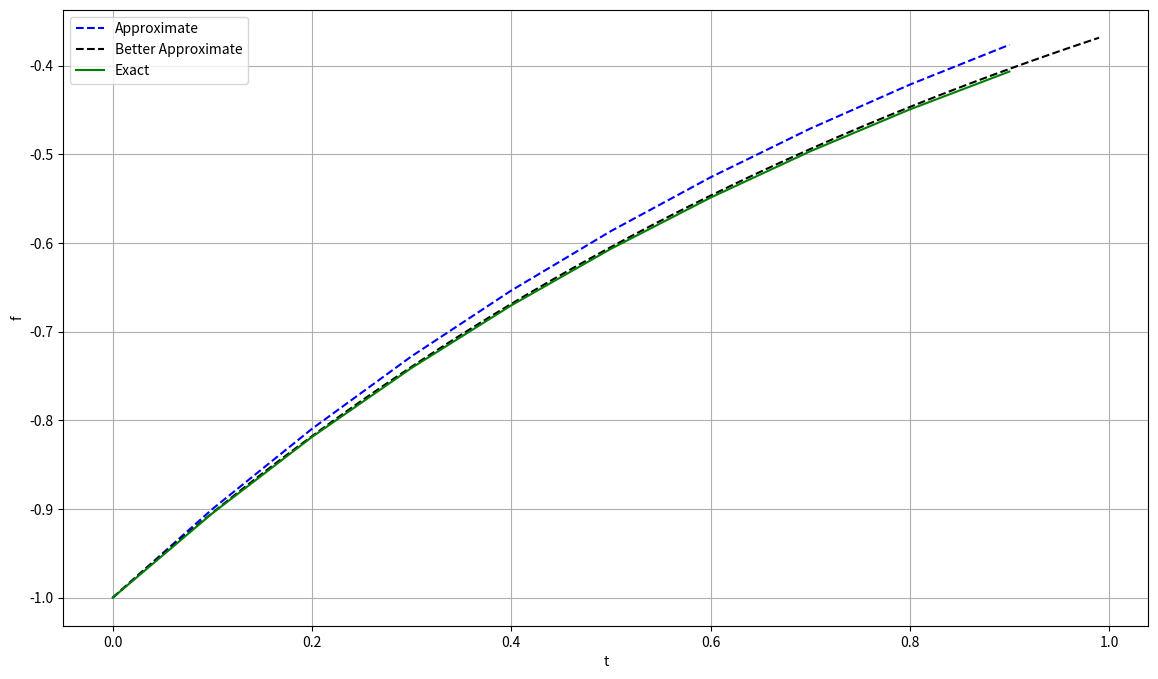

This chart was generated by the following Python code:
# Explicit Euler Method
# S(t_j+1) = S(t_j) + h*F(t_j, S(t_j))
# F is the differential equation

# For df/dt = exp(-t)
import numpy as np
import matplotlib.pyplot as plt

f = lambda t: np.exp(-t)
h = 0.1
h_imp = 0.01
t = np.arange(0, 1, h)
t_imp = np.arange(0, 1, h_imp)
# Initial Condition
s_0 = -1

s = np.zeros(len(t))
s_imp = np.zeros(len(t_imp))
s[0] = s_0
s_imp[0] = s_0

for i in range(len(t) - 1):
    s[i+1] = s[i] + h*f(t[i])

for i in range(len(t_imp) - 1):
    s_imp[i+1] = s_imp[i] + h_imp*f(t_imp[i])

plt.figure(figsize=(14, 8))
plt.plot(t, s, "b--", label="Approximate")
plt.plot(t_imp, s_imp, "k--", label="Better Approximate")
plt.plot(t, -np.exp(-t), "g", label="Exact")
plt.xlabel('t')
plt.ylabel('f')
plt.grid(True)
plt.legend()
plt.show()
